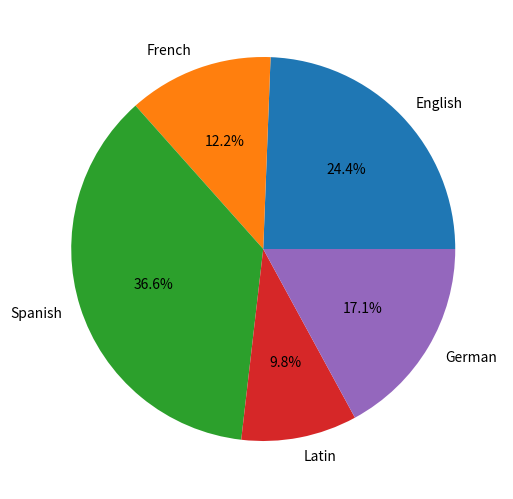
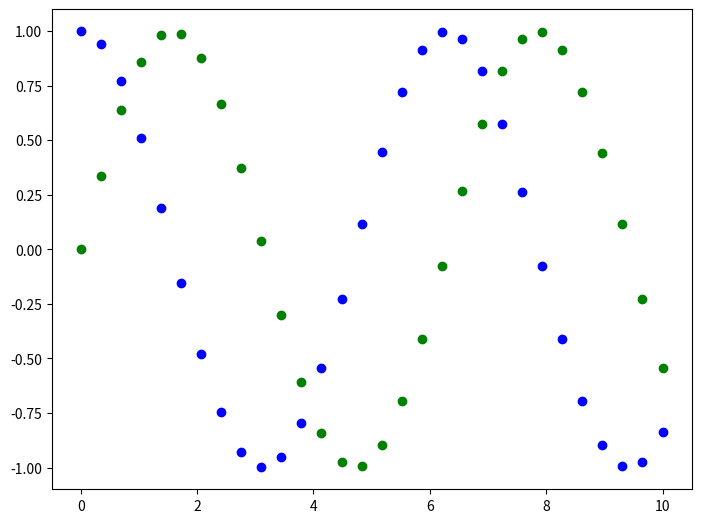

These charts were generated, in order, by the following Python code:
import matplotlib.pyplot as plt
import numpy as np

#PIE CHART

fig1 = plt.figure()
ax = fig1.add_axes([0,0,1,1])
languages = ['English', 'French', 'Spanish', 'Latin', 'German']
people = [100, 50, 150, 40, 70]
ax.pie(people, labels=languages, autopct='%1.1f%%')
print(plt.show())

#Scatter PLOT

x = np.linspace(0,10,30)
y = np.sin(x)
z = np.cos(x)
fig2 = plt.figure()
ax = fig2.add_axes([0,0,1,1])
ax.scatter(x,y,color='g')
ax.scatter(x,z,color='b')
print(plt.show())